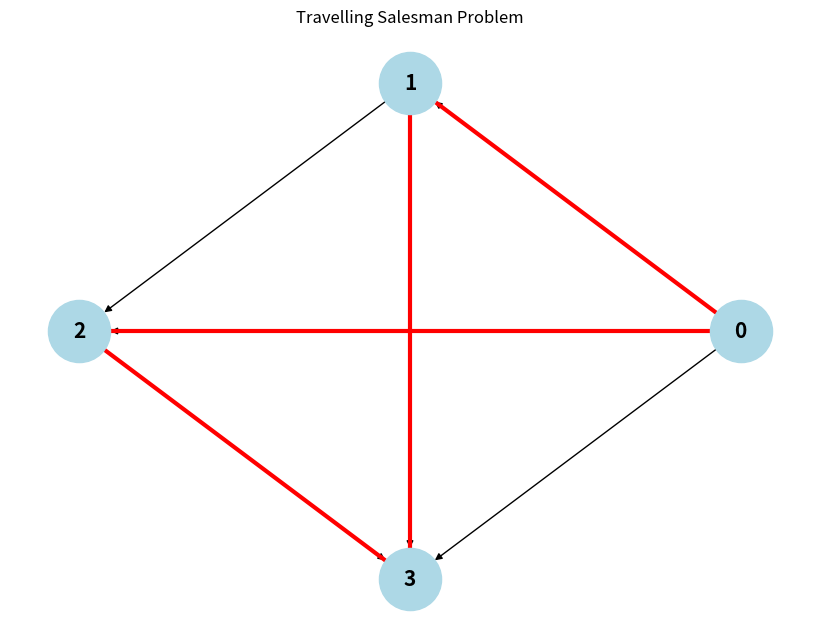

Write the Python code that produced this figure.
#--TSP----
import matplotlib.pyplot as plt
import networkx as nx

def get_nearest_neighbor(cost):
  num_nodes=len(cost)
  path=[0]
  current=0
  path_cost=0
  visited=[False]*num_nodes
  visited[0]=True
  for _ in range(num_nodes-1):
    next_node=min((j for j in range(num_nodes)if not visited[j]) ,key=lambda j:cost[current][j])
    path.append(next_node)
    path_cost+=cost[current][next_node]
    visited[next_node]=True
    current=next_node
  path_cost+=cost[current][0]
  path.append(0)
  return path_cost,path

def visualize_graph(cost,path):
  G=nx.DiGraph()
  num_nodes=len(cost)
  for i in range(num_nodes):
    for j in range(i+1,num_nodes):
      G.add_edge(i,j,weight=cost[i][j])
  pos=nx.circular_layout(range(num_nodes))
  edge_list=list(zip(path,path[1:])) if path else []
  plt.figure(figsize=(8,6))
  nx.draw(G,pos,with_labels=True,node_color='lightblue',node_size=2000,font_size=15,font_weight='bold')
  nx.draw_networkx_edges(G,pos,edgelist=edge_list,edge_color='red',width=3)
  plt.title("Travelling Salesman Problem")
  plt.show()

cost = [
    [0,10,15,20],
    [10,0,35,25],
    [15,35,0,30],
    [20,25,30,0]
]

res_cost,res_path=get_nearest_neighbor(cost)
print("the path cost is:",res_cost)
print("the path is:")
print(*res_path,sep="->")
visualize_graph(cost,res_path)
